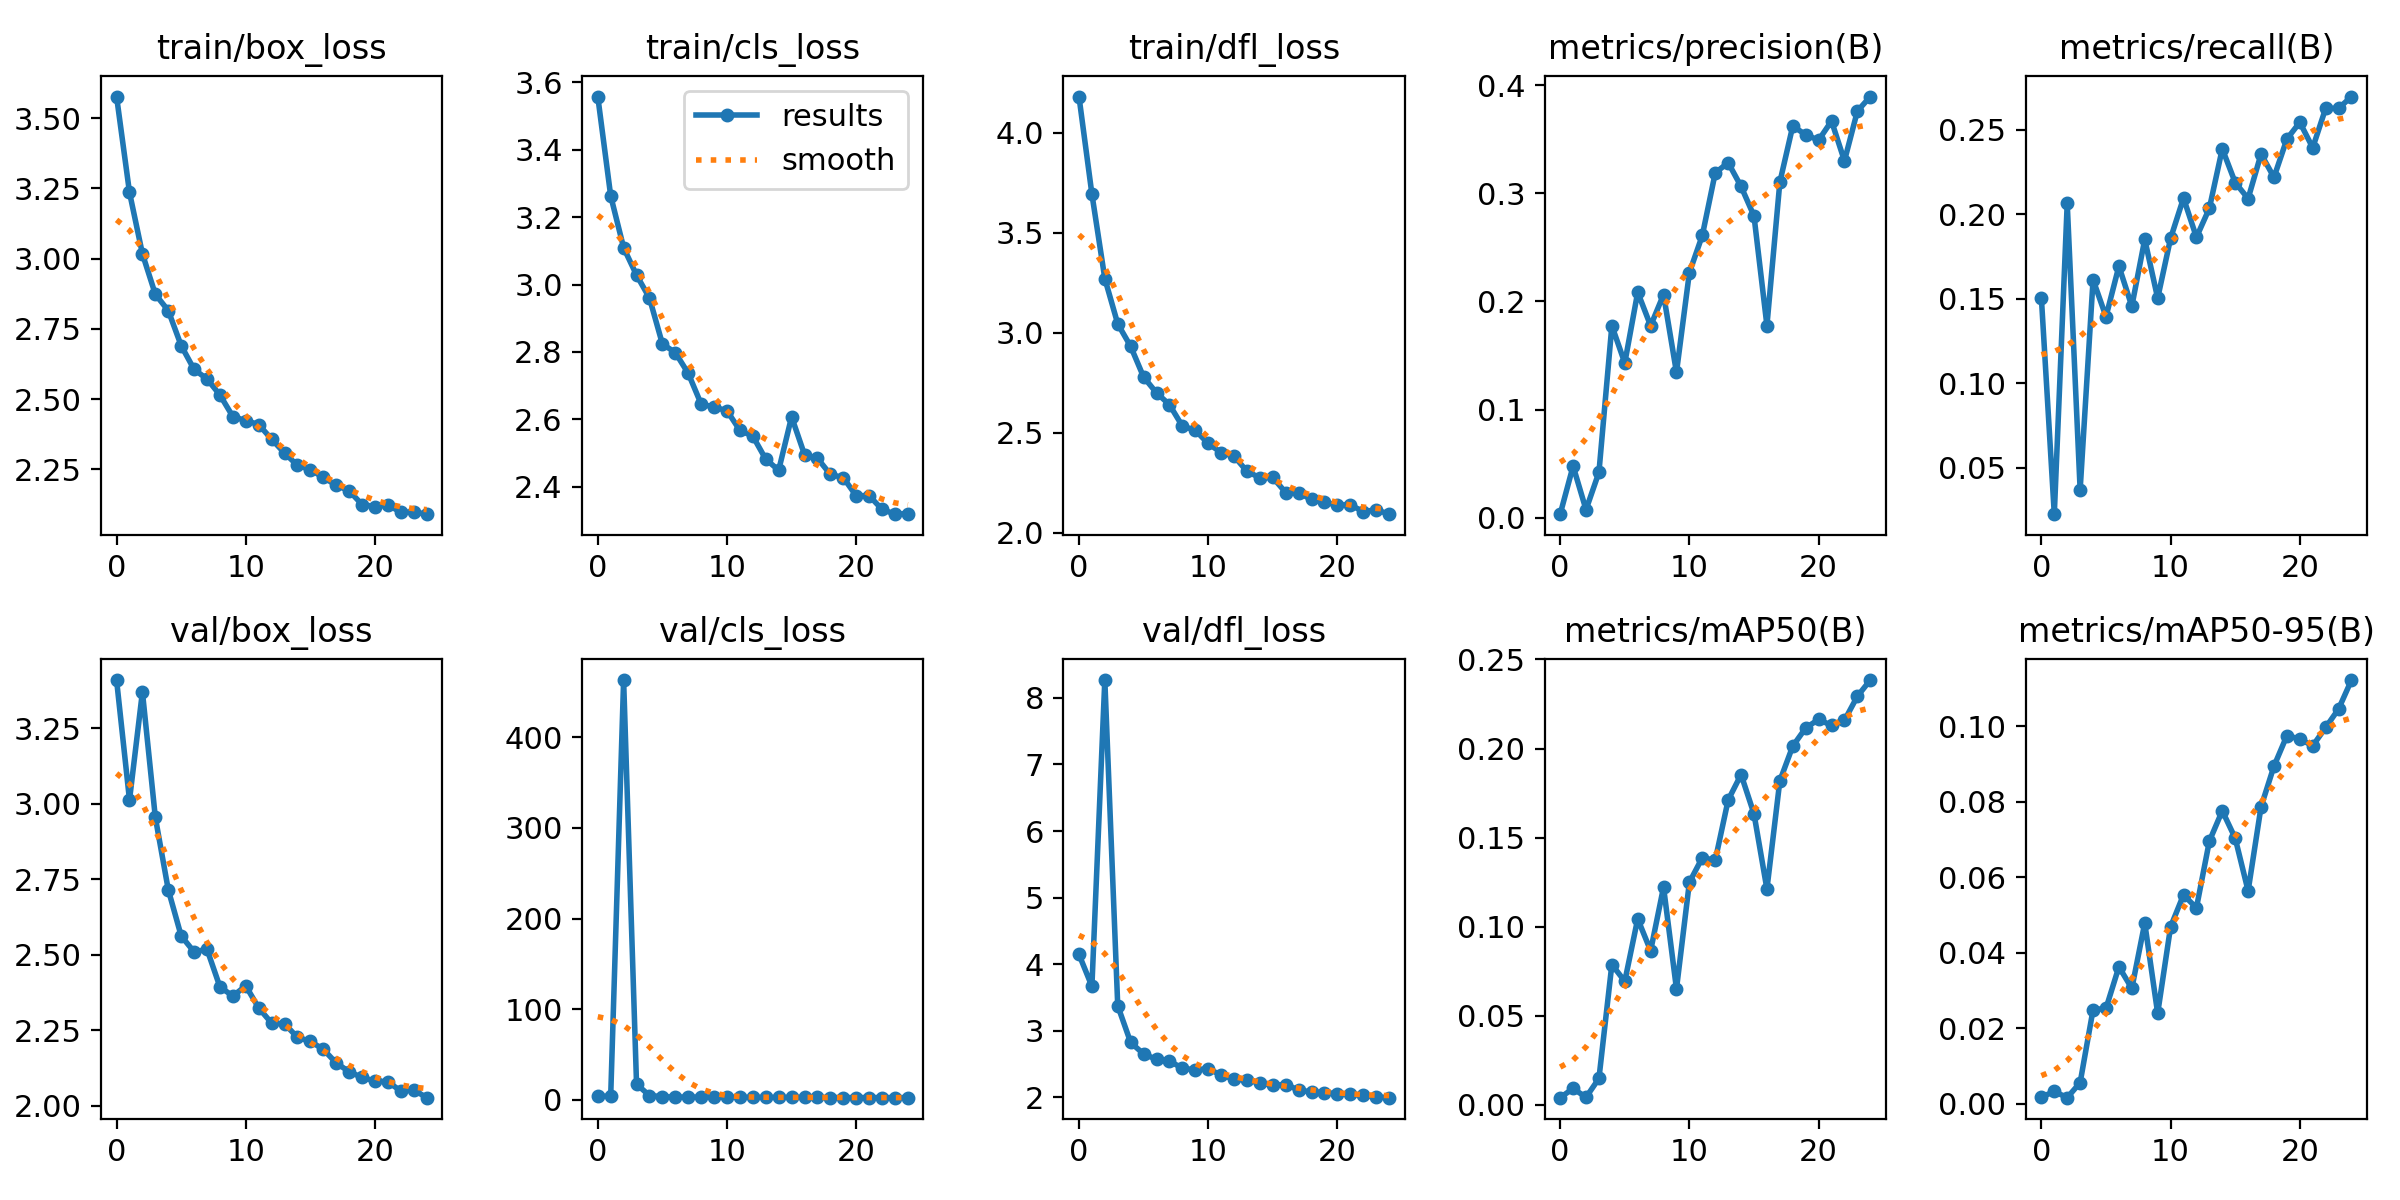

Source data for this figure (header and first rows):
epoch, train/box_loss, train/cls_loss, train/dfl_loss, metrics/precision(B), metrics/recall(B), metrics/mAP50(B), metrics/mAP50-95(B), val/box_loss, val/cls_loss, val/dfl_loss, lr/pg0, lr/pg1, lr/pg2
0, 3.576, 3.558, 4.181, 0.00338, 0.1504, 0.0041, 0.00171, 3.409, 3.744, 4.147, 0.0006533, 0.0006533, 0.0006533
1, 3.236, 3.263, 3.694, 0.04784, 0.02246, 0.00926, 0.00323, 3.012, 3.76, 3.668, 0.001268, 0.001268, 0.001268
2, 3.017, 3.109, 3.271, 0.00753, 0.2063, 0.0043, 0.00157, 3.37, 463.3, 8.268, 0.001829, 0.001829, 0.001829
3, 2.873, 3.028, 3.045, 0.04212, 0.03688, 0.0149, 0.00556, 2.954, 17.13, 3.376, 0.001762, 0.001762, 0.001762
4, 2.815, 2.96, 2.932, 0.1776, 0.1611, 0.07883, 0.02489, 2.715, 4.488, 2.824, 0.001762, 0.001762, 0.001762
5, 2.69, 2.824, 2.779, 0.1431, 0.1393, 0.0694, 0.02524, 2.562, 3.322, 2.651, 0.001683, 0.001683, 0.001683
6, 2.605, 2.798, 2.699, 0.2086, 0.1692, 0.1045, 0.03627, 2.509, 2.771, 2.571, 0.001604, 0.001604, 0.001604
7, 2.571, 2.737, 2.641, 0.1776, 0.1455, 0.08653, 0.03055, 2.517, 2.845, 2.546, 0.001525, 0.001525, 0.001525
8, 2.514, 2.646, 2.534, 0.2064, 0.185, 0.1223, 0.04787, 2.393, 2.721, 2.437, 0.001446, 0.001446, 0.001446
9, 2.438, 2.636, 2.513, 0.1345, 0.1502, 0.06512, 0.02393, 2.363, 2.785, 2.413, 0.001366, 0.001366, 0.001366
10, 2.423, 2.626, 2.446, 0.2267, 0.1857, 0.125, 0.04687, 2.396, 2.85, 2.431, 0.001287, 0.001287, 0.001287
11, 2.409, 2.567, 2.401, 0.2611, 0.2094, 0.1388, 0.05535, 2.323, 2.59, 2.333, 0.001208, 0.001208, 0.001208
12, 2.357, 2.55, 2.384, 0.3189, 0.1863, 0.1373, 0.05188, 2.273, 2.517, 2.276, 0.001129, 0.001129, 0.001129
13, 2.308, 2.482, 2.307, 0.3284, 0.2034, 0.1711, 0.06959, 2.271, 2.466, 2.258, 0.00105, 0.00105, 0.00105
14, 2.264, 2.449, 2.275, 0.3064, 0.2386, 0.1854, 0.07763, 2.226, 2.502, 2.217, 0.0009704, 0.0009704, 0.0009704
15, 2.249, 2.608, 2.276, 0.279, 0.2186, 0.1633, 0.07037, 2.212, 2.439, 2.18, 0.0008912, 0.0008912, 0.0008912
16, 2.221, 2.495, 2.201, 0.1778, 0.2092, 0.1212, 0.0564, 2.186, 2.566, 2.193, 0.000812, 0.000812, 0.000812
17, 2.193, 2.485, 2.2, 0.3103, 0.2355, 0.1819, 0.07869, 2.141, 2.397, 2.11, 0.0007328, 0.0007328, 0.0007328
18, 2.173, 2.437, 2.166, 0.3623, 0.2217, 0.2014, 0.08946, 2.112, 2.347, 2.081, 0.0006536, 0.0006536, 0.0006536
19, 2.124, 2.427, 2.152, 0.3542, 0.2444, 0.2115, 0.09755, 2.093, 2.264, 2.07, 0.0005744, 0.0005744, 0.0005744
20, 2.117, 2.373, 2.139, 0.3492, 0.2543, 0.2164, 0.09668, 2.081, 2.265, 2.057, 0.0004952, 0.0004952, 0.0004952
21, 2.123, 2.374, 2.14, 0.3669, 0.2392, 0.213, 0.09485, 2.079, 2.266, 2.047, 0.000416, 0.000416, 0.000416
22, 2.097, 2.333, 2.105, 0.33, 0.2625, 0.2158, 0.09973, 2.048, 2.235, 2.033, 0.0003368, 0.0003368, 0.0003368
23, 2.098, 2.319, 2.115, 0.376, 0.2625, 0.2293, 0.1046, 2.052, 2.223, 2.008, 0.0002576, 0.0002576, 0.0002576
24, 2.09, 2.321, 2.093, 0.3895, 0.2695, 0.2385, 0.1123, 2.026, 2.176, 1.995, 0.0001784, 0.0001784, 0.0001784
